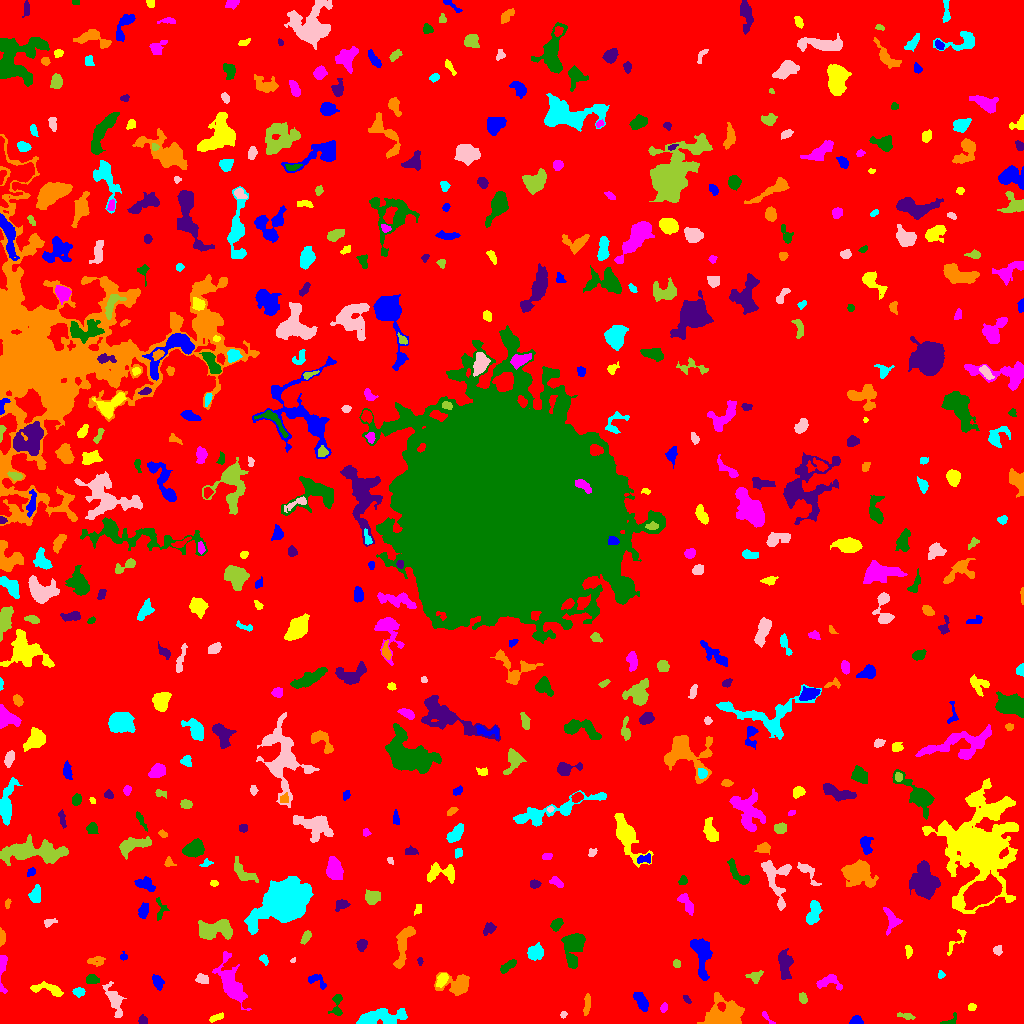

Data behind this chart, as committed beside it:
ID, X, Y, A, B, theta, total_flux, mu_max, mu_median, mu_mean, R_fwhm, R_e, R10, R90, x_start, x_end, y_start, y_end, area, greylevel
0, 503.5, 506.3, 301.9, 299.3, 0.7607, 2056945, 12.0, 2.0, 2.461, 133.3, 253.9, 98.93, 400.3, 0, 1023, 0, 1023, 835707, 2.461
1, 856.4, 2.62, 2.988, 2.158, 0.03083, 389.0, 8.0, 4.0, 3.929, 4.068, 3.09, 1.262, 4.787, 849, 863, 0, 8, 99, 8.929
2, 216.4, 5.942, 4.165, 1.389, 0.3823, 191.0, 4.0, 2.0, 2.076, 4.478, 3.09, 1.128, 4.583, 209, 223, 1, 11, 92, 8.076
3, 766.4, 6.684, 5.027, 1.068, -0.8739, 79.0, 3.0, 1.0, 1.179, 2.646, 2.185, 0.7979, 3.568, 762, 775, 0, 12, 67, 7.179
4, 948.9, 1.802, 4.642, 2, 0.3825, 91.0, 4.0, 1.0, 1.083, 2.932, 2.459, 0.7979, 3.868, 940, 956, 0, 11, 84, 7.083
5, 142.8, 2.977, 2.078, 1.955, -0.82, 214.0, 6.0, 3.0, 2.853, 3.656, 2.585, 0.9772, 3.909, 138, 147, 0, 9, 75, 8.853
6, 723.8, 8.086, 9.176, 7.035, 0.2514, 3168, 15.0, 3.0, 4.141, 5.109, 7.959, 2.764, 13.07, 697, 744, 0, 31, 765, 9.141
7, 378.6, 5.744, 13.26, 3.494, 0.1486, 1728, 11.0, 3.0, 3.153, 4.478, 6.817, 2.326, 11.37, 356, 407, 0, 15, 548, 8.153
8, 563.3, 8.339, 1.565, 1.353, 0.4185, 62.0, 4.0, 1.0, 1.442, 2.585, 1.871, 0.5642, 2.877, 560, 567, 5, 12, 43, 7.442
9, 906.2, 7.222, 4.12, 1.096, -0.1798, 90.0, 4.0, 1.0, 0.9677, 2.646, 2.257, 0.7979, 3.827, 897, 915, 4, 11, 93, 6.968
10, 192.7, 18.43, 2.769, 2.042, -1.09, 287.0, 6.0, 3.0, 2.633, 4.26, 3.09, 1.262, 4.754, 187, 198, 12, 24, 109, 8.633
11, 641.2, 21.71, 5.537, 2.373, -1.019, 709.0, 8.0, 3.0, 3.459, 5.441, 4.442, 1.693, 7.001, 633, 648, 12, 31, 205, 8.459
12, 971.5, 16.37, 1.91, 1.426, 0.0, 60.0, 3.0, 1.0, 1.0, 2.111, 1.954, 0.5642, 3.338, 968, 976, 13, 20, 60, 7.0
13, 663.5, 15.42, 1.996, 1.537, 1.155, 95.0, 5.0, 1.0, 1.484, 1.954, 2.111, 0.7979, 3.523, 660, 667, 11, 21, 64, 8.484
14, 336.9, 18.38, 6.419, 2.611, 1.511, 421.0, 7.0, 2.0, 2.567, 3.742, 3.785, 1.382, 6.155, 328, 342, 8, 29, 164, 7.567
15, 686.5, 24.85, 2.237, 1.132, -0.8223, 66.0, 3.0, 1.0, 1.222, 2.459, 1.954, 0.7979, 3.241, 683, 691, 20, 28, 54, 7.222
16, 587, 18.77, 5.39, 1.461, 1.454, 275.0, 4.0, 2.0, 2.148, 5.171, 3.568, 1.382, 5.528, 583, 590, 8, 30, 128, 8.148
17, 78.53, 31.53, 2.628, 2.069, -0.07952, 290.0, 8.0, 3.0, 2.929, 3.29, 2.932, 0.9772, 4.72, 72, 85, 26, 36, 99, 8.929
18, 113.9, 23.7, 9.514, 3.214, -1.175, 1003, 6.0, 3.0, 3.058, 8.368, 6.232, 2.459, 9.322, 102, 126, 6, 42, 328, 7.058
19, 802.8, 25.0, 2.534, 1.638, -1.288, 108.0, 3.0, 1.0, 1.271, 3.338, 2.585, 0.9772, 4.068, 799, 807, 20, 31, 85, 7.271
20, 539.6, 31.54, 2.079, 1.516, 0.02095, 78.0, 3.0, 1.0, 1.147, 2.985, 2.326, 0.7979, 3.478, 535, 543, 28, 36, 68, 7.147
21, 157.4, 42.07, 3.646, 2.343, -1.096, 400.0, 5.0, 2.0, 2.878, 4.652, 3.613, 1.493, 5.726, 152, 164, 33, 49, 139, 7.878
22, 49.52, 34.29, 8.884, 2.561, -0.2077, 643.0, 7.0, 2.0, 2.614, 4.222, 4.82, 1.693, 7.611, 30, 63, 27, 42, 246, 7.614
23, 829.5, 41.3, 6.905, 3.741, -0.1297, 589.0, 6.0, 2.0, 2.653, 5.836, 4.983, 2.034, 7.59, 816, 842, 33, 49, 222, 7.653
24, 92.37, 43.87, 3.235, 2.303, -0.1288, 509.0, 8.0, 4.0, 4.388, 4.754, 3.523, 1.382, 5.382, 86, 99, 40, 49, 116, 9.388
25, 785, 58.17, 7.351, 3.255, -1.515, 864.0, 6.0, 3.0, 2.675, 7.442, 5.754, 2.185, 8.777, 778, 793, 44, 75, 323, 7.675
26, 457.4, 38.54, 7.811, 5.029, 0.01889, 1290, 8.0, 3.0, 3.108, 6.933, 5.917, 2.326, 9.707, 434, 469, 28, 51, 415, 8.108
27, 941.1, 48.52, 1.949, 1.642, 1.384, 147.0, 5.0, 3.0, 2.882, 3.192, 2.257, 0.7979, 3.432, 938, 945, 45, 53, 51, 8.882
28, 202.5, 44.17, 2.985, 2.084, -0.396, 294.0, 6.0, 2.0, 2.534, 4.222, 3.09, 1.128, 4.82, 195, 208, 40, 50, 116, 8.534
29, 755.6, 46.57, 3.511, 2.722, 0.5559, 331.0, 7.0, 2.0, 2.508, 2.764, 3.523, 1.262, 5.557, 745, 763, 40, 53, 132, 7.508
30, 958.4, 48.9, 2.339, 2.15, -1.337, 312.0, 8.0, 3.0, 3.0, 3.613, 2.821, 1.128, 4.514, 953, 964, 43, 55, 104, 9.0
31, 316.1, 42.79, 5.5, 2.719, -0.4713, 364.0, 7.0, 2.0, 2.459, 3.29, 3.656, 1.382, 5.917, 308, 326, 34, 49, 148, 7.459
32, 442.1, 44.07, 3.298, 2.022, 0.9739, 215.0, 5.0, 1.0, 1.593, 2.877, 2.985, 1.128, 5.109, 436, 448, 36, 50, 135, 9.593
33, 230.9, 40.36, 12.26, 4.914, -1.17, 2086, 8.0, 3.0, 2.963, 9.322, 8.038, 3.038, 12.6, 212, 251, 13, 72, 704, 7.963
34, 507.9, 57.52, 4.973, 1.963, 0.6376, 326.0, 4.0, 2.0, 2.312, 5.971, 3.989, 1.596, 5.89, 500, 516, 50, 64, 141, 7.312
35, 419.7, 63.3, 1.711, 1.231, -1.338, 53.0, 5.0, 1.0, 1.262, 1.382, 1.493, 0.5642, 2.706, 417, 423, 58, 66, 42, 8.262
36, 96.81, 62.54, 4.465, 2.377, 0.07093, 551.0, 7.0, 4.0, 4.174, 5.171, 3.949, 1.493, 5.944, 87, 105, 57, 67, 132, 8.174
37, 263.9, 64.24, 2.636, 1.796, -0.8773, 146.0, 5.0, 2.0, 2.0, 2.459, 2.646, 0.9772, 4.26, 259, 268, 58, 69, 73, 7.0
38, 293.3, 63.59, 1.639, 1.024, 0.74, 49.0, 5.0, 2.0, 1.815, 1.262, 1.493, 0.0, 2.585, 290, 295, 61, 66, 27, 8.815
39, 676.4, 59.6, 1.937, 1.714, -1.404, 125.0, 4.0, 2.0, 2.049, 3.568, 2.394, 0.9772, 3.568, 673, 680, 56, 64, 61, 8.049
40, 890.2, 61.81, 2.548, 1.809, -1.312, 109.0, 3.0, 1.0, 1.298, 3.192, 2.585, 0.9772, 4.184, 884, 894, 55, 66, 84, 8.298
41, 123.5, 66.89, 1.881, 1.83, -0.6225, 85.0, 3.0, 2.0, 1.635, 2.985, 2.326, 0.7979, 3.568, 120, 127, 63, 72, 52, 7.635
42, 908.6, 72.65, 3.088, 1.641, -1.453, 198.0, 4.0, 2.5, 2.475, 4.297, 2.821, 1.128, 4.26, 905, 912, 65, 78, 80, 7.475
43, 1.884, 54.7, 9.098, 1.697, 1.536, 352.0, 7.0, 1.0, 1.966, 3.613, 3.29, 1.262, 5.754, 0, 7, 30, 68, 179, 7.966
44, 573.4, 77.92, 8.417, 4.541, 1.405, 1897, 11.0, 3.0, 3.62, 5.997, 6.383, 2.459, 10.88, 561, 585, 55, 90, 524, 8.62
45, 361.9, 79.4, 2.762, 2.237, 0.9657, 204.0, 5.0, 1.5, 1.821, 3.038, 2.932, 1.128, 5.015, 356, 367, 72, 84, 112, 7.821
46, 403.1, 78.02, 12.86, 3.225, 1.331, 1621, 7.0, 4.0, 3.925, 8.74, 6.817, 2.706, 10.26, 393, 415, 55, 97, 413, 7.925
47, 535.1, 70.8, 4.003, 3.5, 0.2071, 726.0, 7.0, 3.0, 3.285, 5.499, 4.82, 1.871, 7.399, 527, 543, 63, 81, 221, 8.285
48, 996.5, 72.72, 1.84, 1.721, -1.148, 115.0, 6.0, 1.0, 1.438, 2.326, 2.111, 0.7979, 3.568, 993, 1002, 68, 78, 80, 7.438
49, 305.9, 86.27, 3.556, 1.739, 0.9909, 217.0, 5.0, 2.0, 2.067, 3.478, 3.09, 1.128, 4.951, 300, 311, 79, 93, 105, 8.067
50, 827.1, 91.47, 4.668, 2.059, 1.244, 222.0, 4.0, 2.0, 2.075, 4.442, 2.985, 1.262, 5.078, 817, 831, 81, 98, 107, 8.075
51, 701.7, 68.44, 11.26, 4.442, -1.414, 1227, 5.0, 2.0, 2.479, 8.538, 7.313, 2.877, 11.04, 690, 712, 43, 85, 495, 7.479
52, 956.5, 83.06, 9.227, 2.464, 0.9508, 231.0, 3.0, 2.0, 1.638, 4.918, 3.949, 1.493, 6.024, 947, 966, 68, 94, 141, 6.638
53, 891.5, 103.9, 6.029, 3.383, -1.264, 568.0, 6.0, 2.0, 2.594, 5.726, 4.652, 1.784, 7.247, 883, 902, 88, 116, 219, 7.594
54, 556.4, 99.1, 2.898, 2.253, 0.7598, 446.0, 9.0, 3.0, 3.54, 3.613, 3.141, 1.262, 5.202, 550, 563, 92, 105, 126, 9.54
55, 489.5, 94.97, 2.907, 2.072, 0.8629, 130.0, 3.0, 1.0, 1.057, 3.192, 2.877, 1.128, 4.787, 483, 496, 88, 101, 123, 7.057
56, 1.55, 86.12, 3.708, 1.42, -1.557, 438.0, 11.0, 4.0, 4.867, 3.432, 2.764, 0.9772, 4.406, 0, 5, 77, 96, 90, 10.87
57, 813.3, 111.6, 6.873, 2.462, 1.318, 485.0, 6.0, 2.0, 1.851, 4.951, 4.514, 1.693, 7.225, 806, 822, 99, 123, 262, 7.851
58, 48.88, 101.1, 3.442, 1.874, 0.3212, 151.0, 4.0, 2.0, 1.819, 3.827, 2.877, 0.9772, 4.583, 44, 57, 96, 105, 83, 6.819
59, 213.8, 93.35, 9.458, 4.348, 0.06913, 1855, 9.0, 3.0, 3.533, 6.77, 7.047, 2.764, 11.18, 198, 232, 84, 104, 525, 8.533
... 506 more rows
